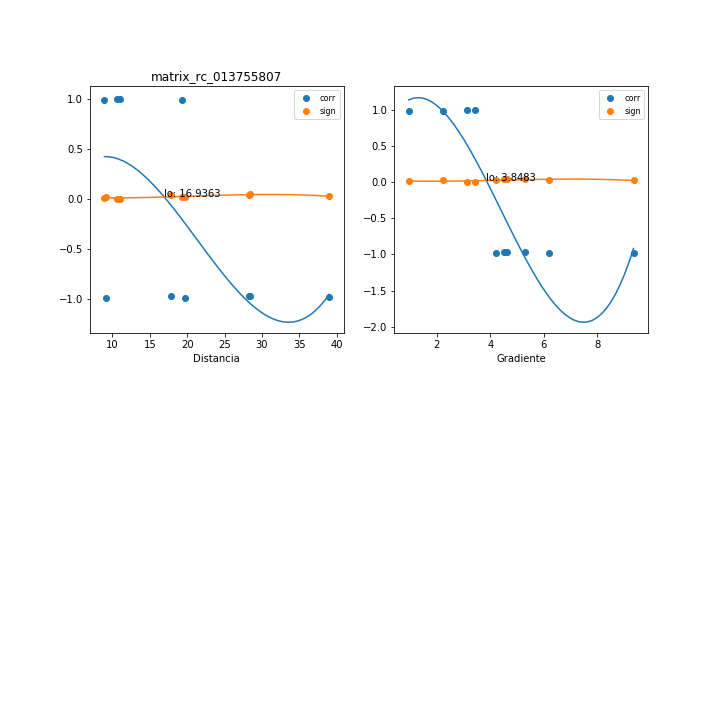

Source data for this figure (header and first rows):
, mx_co, mx_di, mx_gr, mx_si
0, 0.9886, 8.931, 0.9538, 0.01533
1, -0.9709, 17.78, 5.29, 0.0387
2, -0.9722, 28.25, 4.613, 0.03693
3, 0.9996, 11.07, 3.124, 0.0004733
4, -0.983, 9.148, 9.348, 0.02277
5, -0.9833, 19.74, 6.173, 0.02235
6, 0.9835, 19.3, 2.233, 0.02208
7, 0.9992, 10.59, 3.429, 0.001078
8, -0.9631, 28.43, 4.524, 0.04888
9, -0.9788, 39.01, 4.228, 0.0283
